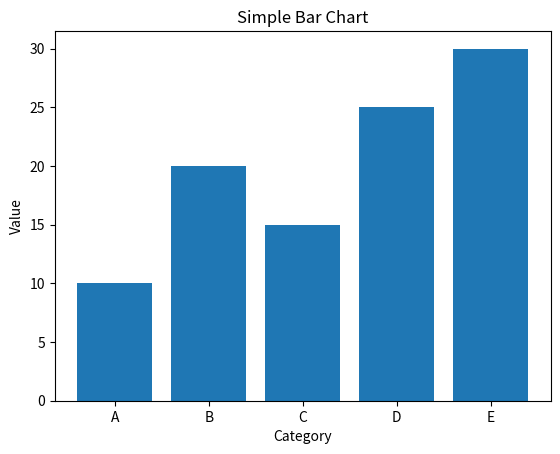

This figure's Python source:

import matplotlib.pyplot as plt

# Data
data = {'A': 10, 'B': 20, 'C': 15, 'D': 25, 'E': 30}

# Creating bar chart
plt.bar(data.keys(), data.values())

# Adding labels and title
plt.xlabel('Category')
plt.ylabel('Value')
plt.title('Simple Bar Chart')

# Displaying the chart
plt.show()
